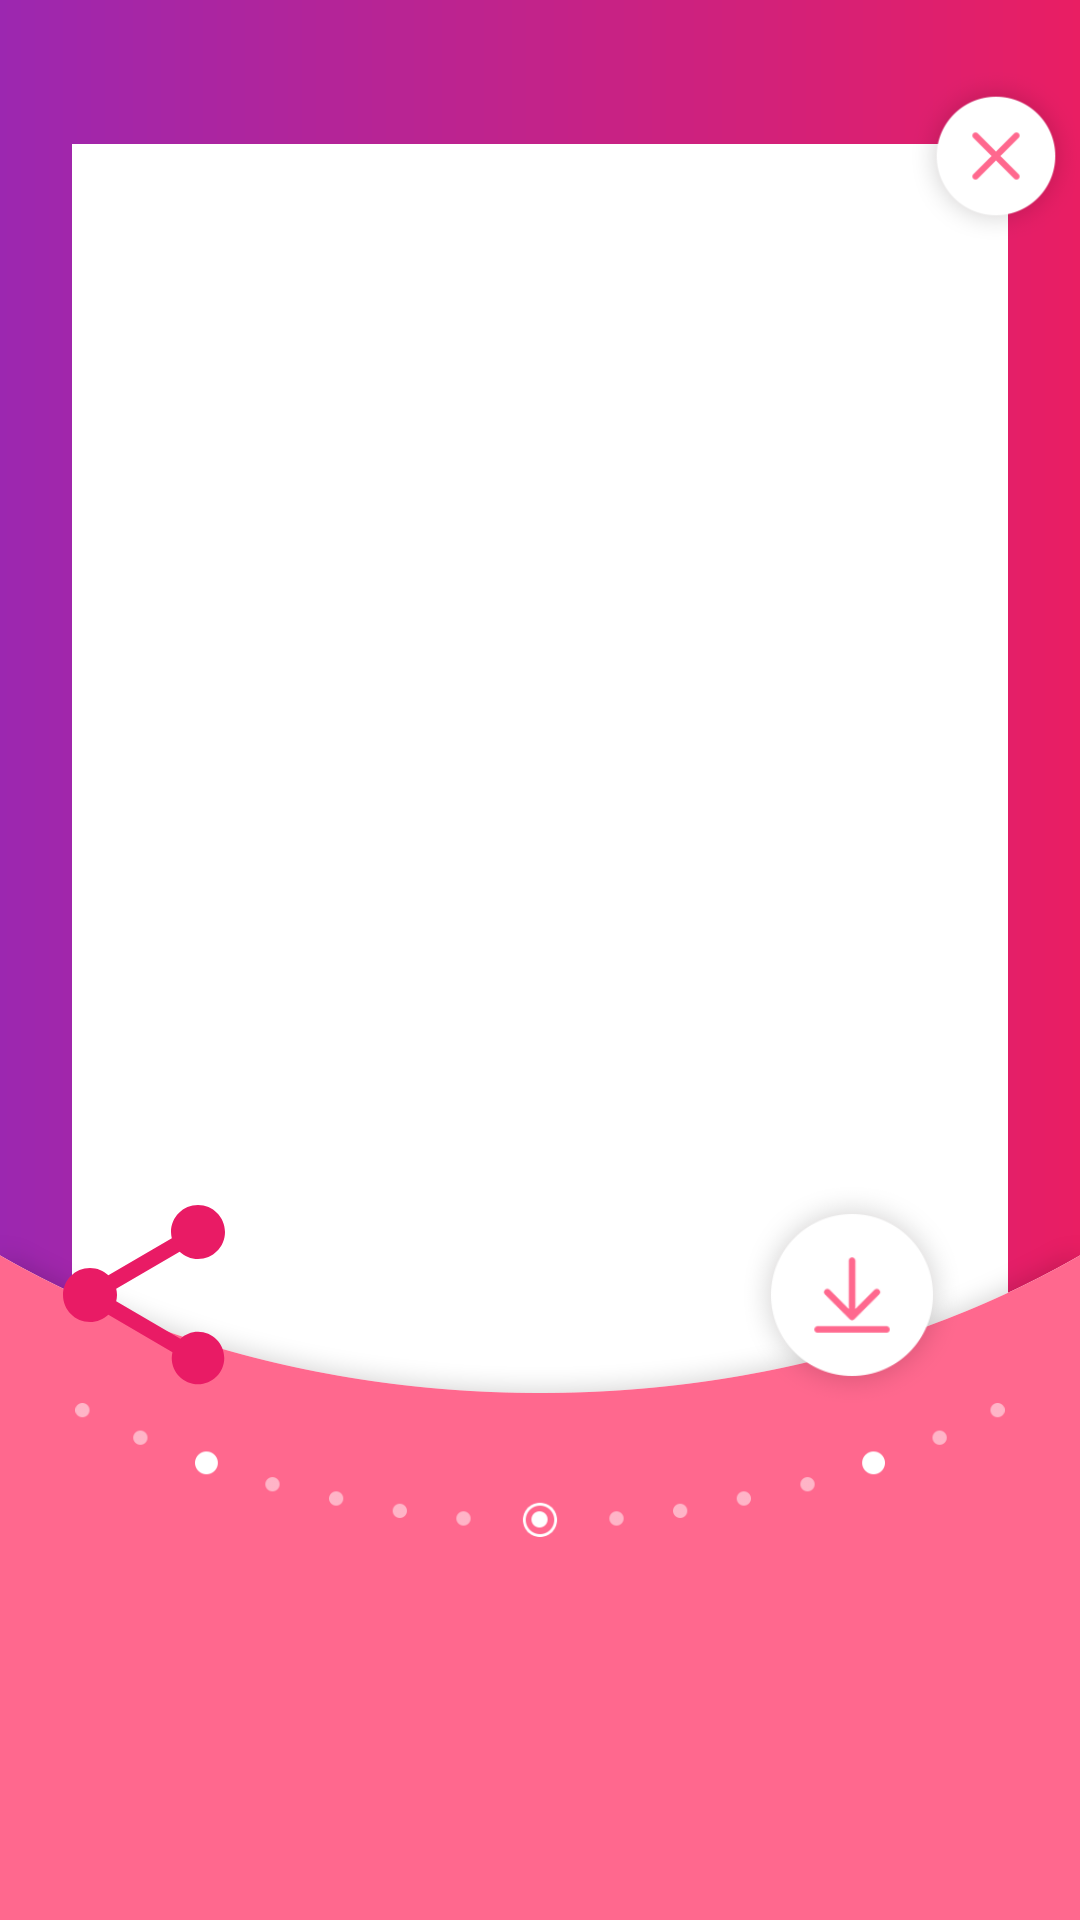

Android layout source for this screen:
<!-- AndroidManifest.xml: application theme AppTheme.NoActionBar -->
<!-- res/layout/activity_show.xml -->
<?xml version="1.0" encoding="utf-8"?>

<androidx.constraintlayout.widget.ConstraintLayout xmlns:android="http://schemas.android.com/apk/res/android"
    xmlns:app="http://schemas.android.com/apk/res-auto"
    xmlns:tools="http://schemas.android.com/tools"
    android:layout_width="match_parent"
    android:layout_height="match_parent"
    android:background="@drawable/bg"
    android:paddingTop="24dp"
    tools:context=".activity.ShowActivity">

    <ImageView
        android:id="@+id/iv_photo_show"
        android:layout_width="match_parent"
        android:layout_height="match_parent"
        android:layout_marginTop="24dp"
        android:layout_marginLeft="24dp"
        android:layout_marginRight="24dp"
        android:background="@android:color/white"
        android:scaleType="centerCrop"
        app:layout_constraintBottom_toBottomOf="parent"
        app:layout_constraintLeft_toLeftOf="parent"
        app:layout_constraintRight_toRightOf="parent"
        app:layout_constraintTop_toTopOf="parent" />

    <ImageView
        android:id="@+id/iv_close"
        android:layout_width="56dp"
        android:layout_height="56dp"
        android:adjustViewBounds="true"
        android:src="@drawable/close"
        app:layout_constraintEnd_toEndOf="parent"
        app:layout_constraintTop_toTopOf="parent" />

    <ImageView
        android:id="@+id/iv_bottom_round"
        android:layout_width="match_parent"
        android:layout_height="wrap_content"
        android:adjustViewBounds="true"
        android:paddingTop="16dp"
        android:src="@drawable/bottom_round"
        app:layout_constraintBottom_toBottomOf="parent"
        app:layout_constraintEnd_toEndOf="parent"
        app:layout_constraintHorizontal_bias="0.0"
        app:layout_constraintStart_toStartOf="parent" />

    <ImageView
        android:id="@+id/iv_save"
        android:layout_width="72dp"
        android:layout_height="72dp"
        android:layout_marginEnd="40dp"
        android:adjustViewBounds="true"
        android:src="@drawable/save"
        app:layout_constraintEnd_toEndOf="parent"
        app:layout_constraintTop_toTopOf="@+id/iv_bottom_round" />

    <ImageView
        android:id="@+id/iv_save2"
        android:layout_width="72dp"
        android:layout_height="72dp"
        android:layout_marginEnd="276dp"
        android:adjustViewBounds="true"
        android:src="@drawable/share"
        app:layout_constraintEnd_toEndOf="parent"
        app:layout_constraintTop_toTopOf="@+id/iv_bottom_round"
        android:onClick="share"
        />

    <ImageView
        android:id="@+id/iv_bead"
        android:layout_width="0dp"
        android:layout_height="wrap_content"
        android:adjustViewBounds="true"
        android:src="@drawable/bead"
        app:layout_constraintBottom_toTopOf="@id/rv_menu_fun"
        app:layout_constraintEnd_toEndOf="@+id/iv_photo_show"
        app:layout_constraintHorizontal_bias="0.0"
        app:layout_constraintStart_toStartOf="@+id/iv_photo_show"
        app:layout_constraintTop_toBottomOf="@+id/iv_save" />

    <androidx.recyclerview.widget.RecyclerView
        android:id="@+id/rv_menu_fun"
        android:layout_width="match_parent"
        android:layout_height="0dp"
        android:fadingEdge="none"
        android:overScrollMode="never"
        app:layout_constraintLeft_toLeftOf="parent"
        app:layout_constraintRight_toRightOf="parent"
        app:layout_constraintBottom_toBottomOf="parent"

        app:layout_constraintTop_toBottomOf="@id/iv_bead"/>

</androidx.constraintlayout.widget.ConstraintLayout>
<!-- resources referenced by this layout -->
<resources>
  <!-- drawable bead: png bitmap (drawable, 4400 bytes) -->
  <!-- drawable bg (drawable) -->
  <?xml version="1.0" encoding="utf-8"?>
  <layer-list xmlns:android="http://schemas.android.com/apk/res/android">
  <item
  
      >
  <shape>
      <gradient android:startColor="#9C27B0"
          android:endColor="#E91E63"
          />
  </shape>
  </item>
  </layer-list>
  <!-- drawable bottom_round: png bitmap (drawable, 17816 bytes) -->
  <!-- drawable close: png bitmap (drawable, 7391 bytes) -->
  <!-- drawable save: png bitmap (drawable, 8640 bytes) -->
  <!-- drawable share (drawable) -->
  <vector android:height="24dp" android:tint="#E91B65"
      android:viewportHeight="24" android:viewportWidth="24"
      android:width="24dp" xmlns:android="http://schemas.android.com/apk/res/android">
      <path android:fillColor="@android:color/white" android:pathData="M18,16.08c-0.76,0 -1.44,0.3 -1.96,0.77L8.91,12.7c0.05,-0.23 0.09,-0.46 0.09,-0.7s-0.04,-0.47 -0.09,-0.7l7.05,-4.11c0.54,0.5 1.25,0.81 2.04,0.81 1.66,0 3,-1.34 3,-3s-1.34,-3 -3,-3 -3,1.34 -3,3c0,0.24 0.04,0.47 0.09,0.7L8.04,9.81C7.5,9.31 6.79,9 6,9c-1.66,0 -3,1.34 -3,3s1.34,3 3,3c0.79,0 1.5,-0.31 2.04,-0.81l7.12,4.16c-0.05,0.21 -0.08,0.43 -0.08,0.65 0,1.61 1.31,2.92 2.92,2.92 1.61,0 2.92,-1.31 2.92,-2.92s-1.31,-2.92 -2.92,-2.92z"/>
  </vector>
  <style name="AppTheme.NoActionBar" parent="Theme.AppCompat.Light.DarkActionBar">
          <item name="colorPrimary">@color/colorPrimary</item>
          <item name="colorPrimaryDark">@color/colorPrimaryDark</item>
          <item name="colorAccent">@color/colorAccent</item>
          <item name="windowActionBar">false</item>
          <item name="windowNoTitle">true</item>
      </style>
  <color name="colorPrimary">@android:color/transparent</color>
  <color name="colorPrimaryDark">@android:color/transparent</color>
  <color name="colorAccent">#03DAC5</color>
</resources>
